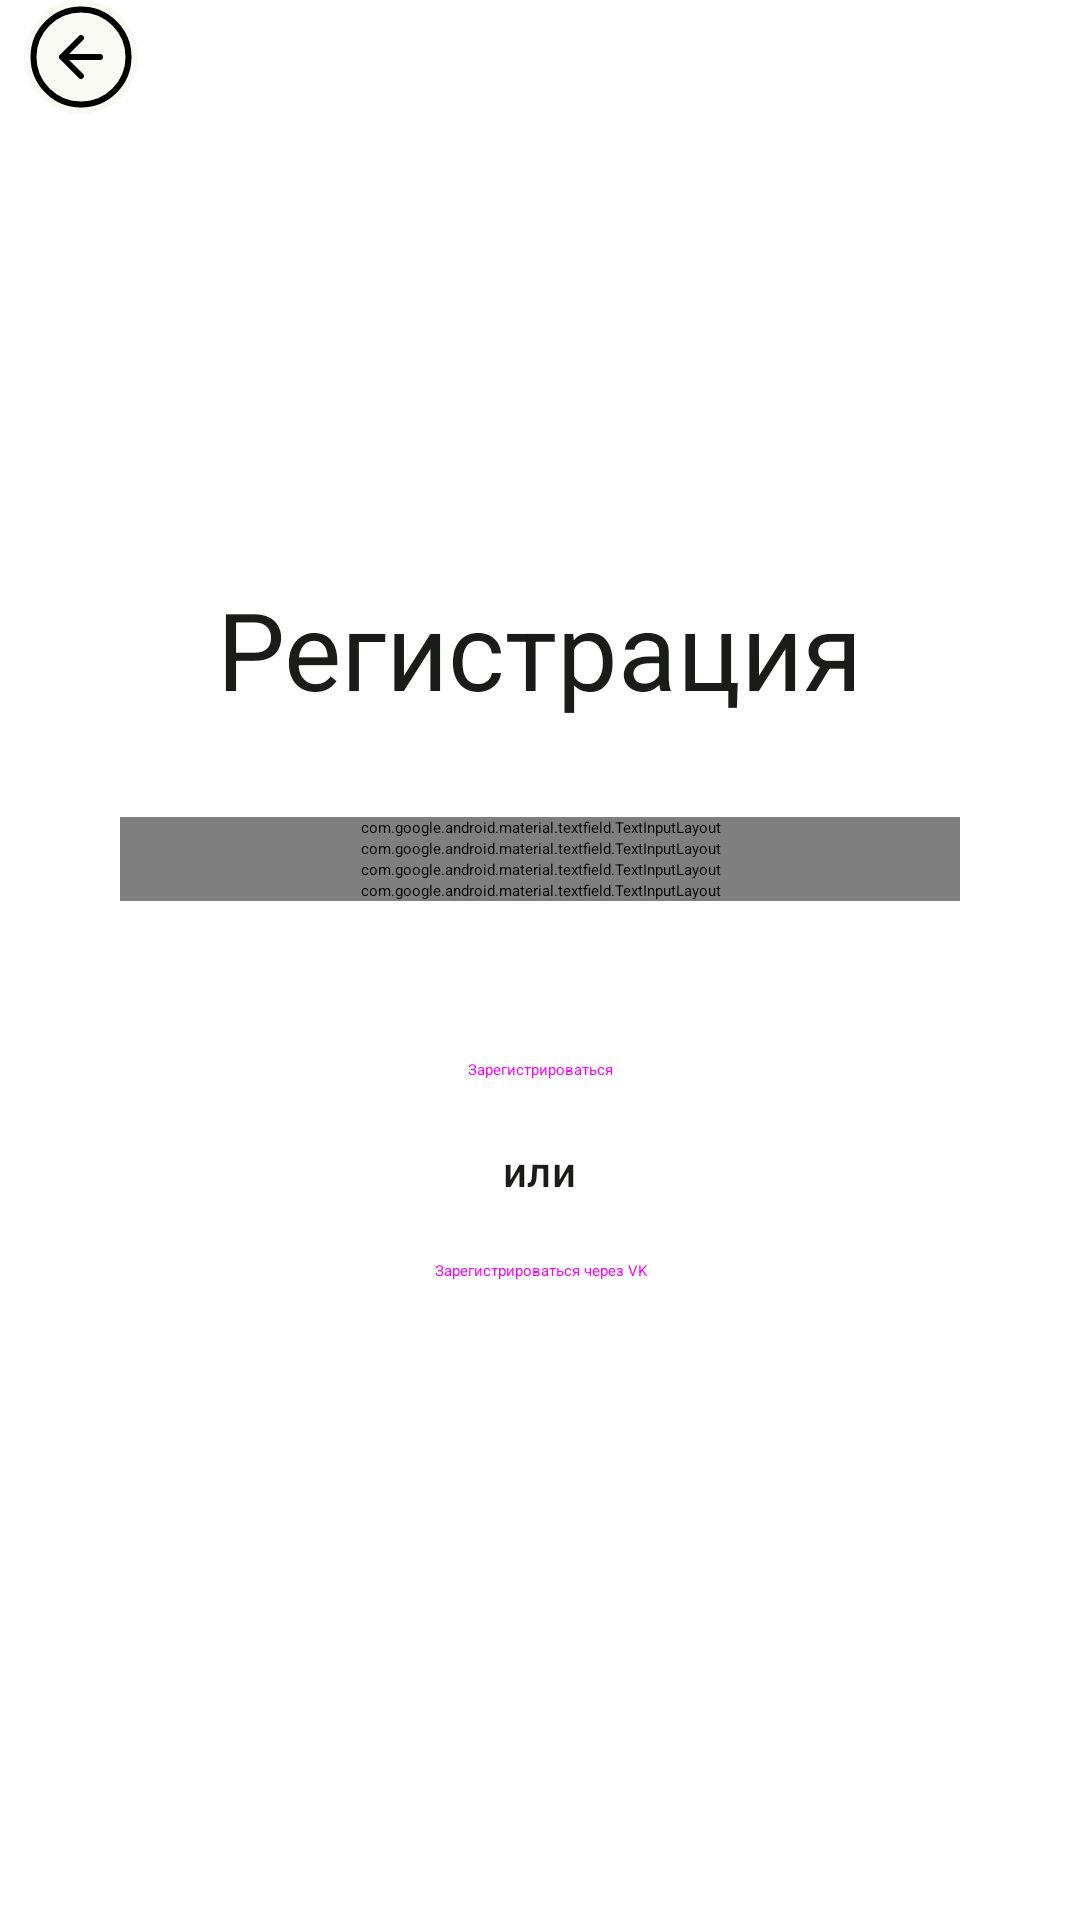

Write the Android layout XML for this screen, with the resource values it uses.
<!-- AndroidManifest.xml: application theme Theme.App.Starting -->
<!-- res/layout/fragment_registration.xml -->
<?xml version="1.0" encoding="utf-8"?>
<androidx.constraintlayout.widget.ConstraintLayout xmlns:android="http://schemas.android.com/apk/res/android"
    xmlns:tools="http://schemas.android.com/tools"
    xmlns:app="http://schemas.android.com/apk/res-auto"
    android:layout_width="match_parent"
    android:layout_height="match_parent"
    tools:context=".presentation.screens.registration.fragment.RegistrationFragment">
    <androidx.appcompat.widget.Toolbar
        android:id="@+id/registrationToolbar"
        android:layout_width="match_parent"
        android:layout_height="wrap_content"
        android:minHeight="?attr/actionBarSize"
        android:layout_marginHorizontal="@dimen/toolbarMarginHorizontal_8dp"
        app:layout_constraintEnd_toEndOf="parent"
        app:layout_constraintStart_toStartOf="parent"
        app:layout_constraintTop_toTopOf="parent">

        <ImageButton
            android:id="@+id/registrationBackArrow"
            android:layout_width="wrap_content"
            android:layout_height="wrap_content"
            android:contentDescription="@string/registrationIconBackContentDescription"
            android:src="@drawable/ic_back_arrow"
            android:background="@drawable/rounded_surface_ripple"
            android:layout_gravity="start"
            />

    </androidx.appcompat.widget.Toolbar>

    <LinearLayout
        android:layout_width="match_parent"
        android:layout_height="0dp"
        android:orientation="vertical"
        android:gravity="center"
        app:layout_constraintBottom_toBottomOf="parent"
        app:layout_constraintEnd_toEndOf="parent"
        app:layout_constraintStart_toStartOf="parent"
        app:layout_constraintTop_toTopOf="parent"
        >

        <TextView
            android:id="@+id/registrationTitle"
            style="@style/TextAppearance.Material3.DisplaySmall"
            android:layout_width="wrap_content"
            android:layout_height="wrap_content"
            android:textColor="@color/onSurface"
            android:text="@string/registrationIcon"
            />

        <com.google.android.material.textfield.TextInputLayout
            android:id="@+id/registrationLoginEditText"
            android:layout_width="@dimen/editTextAndButtonWidth_280dp"
            android:layout_height="wrap_content"
            android:layout_marginTop="@dimen/registrationFragmentTextInputLayoutMarginTop_32dp"
            android:hint="@string/registrationLoginHint"
            android:nextFocusDown="@id/registrationEmailEditText"
            style="@style/EditText"
            app:counterMaxLength="@integer/counterLoginLength"
            app:endIconMode="clear_text">

            <com.google.android.material.textfield.TextInputEditText
                android:id="@+id/registrationLoginEditTextField"
                android:layout_width="match_parent"
                android:layout_height="wrap_content"
                android:inputType="textVisiblePassword"
                android:maxLength="@integer/counterLoginLength"
                android:maxLines="1" />
        </com.google.android.material.textfield.TextInputLayout>

        <com.google.android.material.textfield.TextInputLayout
            android:id="@+id/registrationEmailEditText"
            android:layout_width="@dimen/editTextAndButtonWidth_280dp"
            android:layout_height="wrap_content"
            android:hint="@string/registrationEmailHint"
            style="@style/EditText"
            app:counterMaxLength="@integer/counterEmailLength"
            android:nextFocusDown="@id/registrationPasswordEditText"
            app:endIconMode="clear_text">

            <com.google.android.material.textfield.TextInputEditText
                android:id="@+id/registrationEmailEditTextField"
                android:layout_width="match_parent"
                android:layout_height="wrap_content"
                android:inputType="textEmailAddress"
                android:maxLength="@integer/counterEmailLength"
                android:maxLines="1"/>
        </com.google.android.material.textfield.TextInputLayout>

        <com.google.android.material.textfield.TextInputLayout
            android:id="@+id/registrationPasswordEditText"
            android:layout_width="@dimen/editTextAndButtonWidth_280dp"
            android:layout_height="wrap_content"
            android:hint="@string/registrationPasswordHint"
            style="@style/EditText"
            app:counterMaxLength="@integer/counterPasswordLength"
            android:nextFocusDown="@id/registrationPasswordConfirmationEditText"
            app:endIconMode="password_toggle">

        <com.google.android.material.textfield.TextInputEditText
            android:id="@+id/registrationPasswordEditTextField"
            android:layout_width="match_parent"
            android:layout_height="wrap_content"
            android:inputType="textPassword"
            android:maxLength="@integer/counterPasswordLength"
            android:maxLines="1" />

        </com.google.android.material.textfield.TextInputLayout>

        <com.google.android.material.textfield.TextInputLayout
            android:id="@+id/registrationPasswordConfirmationEditText"
            android:layout_width="@dimen/editTextAndButtonWidth_280dp"
            android:layout_height="wrap_content"
            android:hint="@string/registrationPasswordConfirmationHint"
            style="@style/EditText"
            app:counterMaxLength="@integer/counterPasswordLength"
            app:endIconMode="password_toggle">

            <com.google.android.material.textfield.TextInputEditText
                android:id="@+id/registrationPasswordConfirmationEditTextField"
                android:layout_width="match_parent"
                android:layout_height="wrap_content"
                android:imeOptions="actionDone"
                android:inputType="textPassword"
                android:maxLength="@integer/counterPasswordLength"
                android:maxLines="1" />

        </com.google.android.material.textfield.TextInputLayout>

        <TextView
            android:id="@+id/registrationErrorMessage"
            android:layout_width="match_parent"
            android:layout_height="wrap_content"
            android:text=""
            android:textColor="@color/error"
            android:gravity="center"
            android:layout_marginBottom="@dimen/registrationFragmentErrorMessageMarginBottom_16dp"
            android:layout_marginHorizontal="@dimen/errorMessageMarginHorizontal_58dp"
            style="@style/TextAppearance.Material3.LabelMedium"
            />

        <Button
            android:id="@+id/registrationButton"
            android:layout_width="@dimen/editTextAndButtonWidth_280dp"
            android:layout_height="wrap_content"
            android:text="@string/registrationButton"
            style="@style/MaterialButton"
            />

        <TextView
            android:layout_width="wrap_content"
            android:layout_height="wrap_content"
            android:text="@string/registrationOr"
            android:textColor="@color/onSurface"
            style="@style/TextAppearance.Material3.LabelLarge"
            />

        <Button
            android:id="@+id/loginWithVKButton"
            android:layout_width="@dimen/editTextAndButtonWidth_280dp"
            android:layout_height="wrap_content"
            android:backgroundTint="#0077FF"
            android:text="Зарегистрироваться через VK"
            style="@style/MaterialButton" />

    </LinearLayout>
</androidx.constraintlayout.widget.ConstraintLayout>
<!-- resources referenced by this layout -->
<resources>
  <color name="error">#BA1A1A</color>
  <color name="onSurface">#1A1C19</color>
  <dimen name="editTextAndButtonWidth_280dp">280dp</dimen>
  <dimen name="errorMessageMarginHorizontal_58dp">58dp</dimen>
  <dimen name="registrationFragmentErrorMessageMarginBottom_16dp">16dp</dimen>
  <dimen name="registrationFragmentTextInputLayoutMarginTop_32dp">32dp</dimen>
  <dimen name="toolbarMarginHorizontal_8dp">8dp</dimen>
  <!-- drawable rounded_surface_ripple (drawable) -->
  <?xml version="1.0" encoding="utf-8"?>
  <ripple xmlns:android="http://schemas.android.com/apk/res/android"
      android:color="?android:attr/colorControlHighlight">
      <item>
          <shape android:shape="rectangle">
              <corners android:radius="45dp"/>
              <solid android:color="@color/surface" />
          </shape>
      </item>
  </ripple>
  <integer name="counterEmailLength">50</integer>
  <integer name="counterLoginLength">20</integer>
  <integer name="counterPasswordLength">20</integer>
  <string name="registrationButton">Зарегистрироваться</string>
  <string name="registrationEmailHint">Почта</string>
  <string name="registrationIcon">Регистрация</string>
  <string name="registrationIconBackContentDescription">Иконка возврата на экран авторизации</string>
  <string name="registrationLoginHint">Логин</string>
  <string name="registrationOr">или</string>
  <string name="registrationPasswordConfirmationHint">Повторите пароль</string>
  <string name="registrationPasswordHint">Пароль</string>
  <style name="EditText" parent="Widget.Material3.TextInputLayout.OutlinedBox">
          <item name="boxCornerRadiusBottomEnd">12dp</item>
          <item name="boxCornerRadiusBottomStart">12dp</item>
          <item name="boxCornerRadiusTopEnd">12dp</item>
          <item name="boxCornerRadiusTopStart">12dp</item>
          <item name="errorEnabled">true</item>
          <item name="counterEnabled">false</item>
      </style>
  <style name="MaterialButton" parent="Widget.Material3.Button.IconButton.Filled">
          <item name="android:paddingTop">13dp</item>
          <item name="android:paddingBottom">13dp</item>
          <item name="cornerRadius">12dp</item>
      </style>
  <color name="surface">#FAFAF4</color>
  <color name="primary">#375837</color>
  <color name="splashScreen">#EBFFE5</color>
  <color name="onPrimary">#FFFFFF</color>
  <color name="primaryContainer">#5A7D59</color>
  <color name="onPrimaryContainer">#FFFFFF</color>
  <color name="secondary">#87503E</color>
  <color name="onSecondary">#FFFFFF</color>
  <color name="secondaryContainer">#D3907A</color>
  <color name="onSecondaryContainer">#2B0800</color>
  <color name="tertiary">#225667</color>
  <color name="onTertiary">#FFFFFF</color>
  <color name="tertiaryContainer">#4A7B8D</color>
  <color name="onTertiaryContainer">#FFFFFF</color>
  <color name="onError">#FFFFFF</color>
  <color name="errorContainer">#FFDAD6</color>
  <color name="onErrorContainer">#410002</color>
  <color name="background">#FAFAF4</color>
  <color name="onBackground">#1A1C19</color>
  <color name="surfaceVariant">#DEE4D9</color>
  <color name="onSurfaceVariant">#424840</color>
  <color name="outline">#737970</color>
  <color name="surfaceContainer">#EEEEE9</color>
  <style name="ThemeOverlay.App.DatePicker" parent="ThemeOverlay.Material3.MaterialCalendar">
          <item name="colorPrimary">@color/tertiary</item>
          <item name="colorSurfaceContainerHigh">@color/surface</item>
          <item name="android:textColor">@color/onSurfaceVariant</item>
          <item name="itemFillColor">@color/tertiary</item>
          <item name="iconTint">@color/tertiary</item>
      </style>
</resources>
